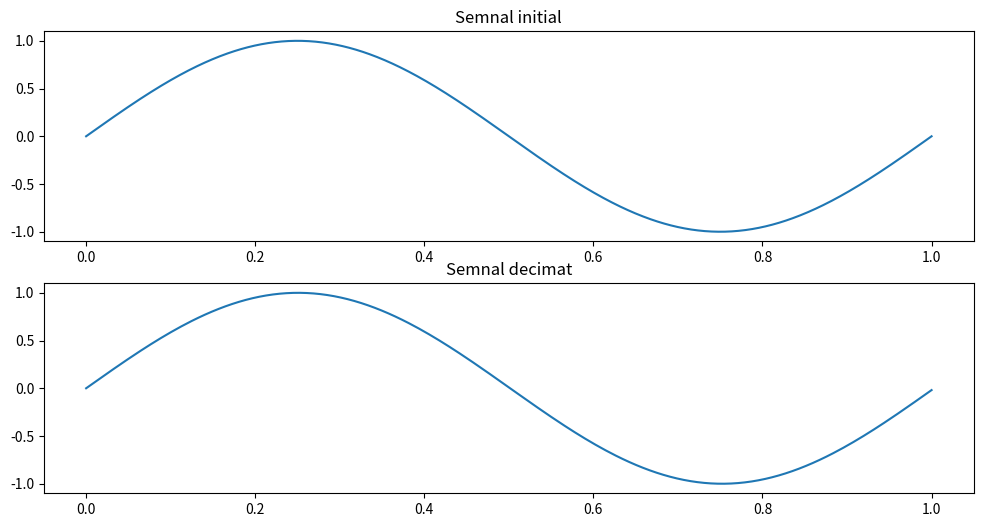
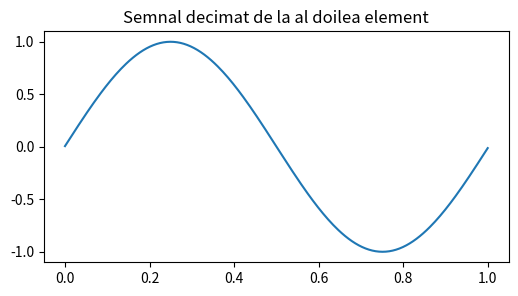

Reproduce these figures in Python, in order.
import numpy as np
import matplotlib.pyplot as plt

f_initial = 1000 # Frecventa initiala

T_initial = 1 / f_initial # timpul initial

time_axis_initial = np.linspace(0, 1, int(f_initial))
y_axis_initial = np.sin(2 * np.pi * f_initial * time_axis_initial)

y_decimated = y_axis_initial[::4]
# decimam semnalul, pastram doar fiecare al 4-lea element
time_axis_decimated = np.linspace(0, 1, len(y_decimated))

plt.figure(figsize=(12, 6))

plt.subplot(211)
plt.plot(time_axis_initial, y_axis_initial)
plt.title("Semnal initial")

plt.subplot(212)
plt.plot(time_axis_decimated, y_decimated)
plt.title("Semnal decimat")

# plt.tight_layout()
# plt.show()


# B)

y_decimated_from_second = y_axis_initial[1::4]
time_axis_decimated_from_second = np.linspace(0, 1, len(y_decimated_from_second))
# Am decimat si am pastrat doar al patrulea element pornind cu elementul 2

plt.figure(figsize=(6, 3))
plt.plot(time_axis_decimated_from_second, y_decimated_from_second)
plt.title("Semnal decimat de la al doilea element")
plt.show()


# In primul caz, am decimat la 250hz si am pastrat doar al patrulea esantion, frecventa este de 4 ori mai mica insa forma este foarte asemanatoare

# In cazul 2, am pornit de la al doilea element al semnalului initial. Am decimat semnalul la 250hz dar am inceput de la al doilea esantion si rezultatul este diferit.
